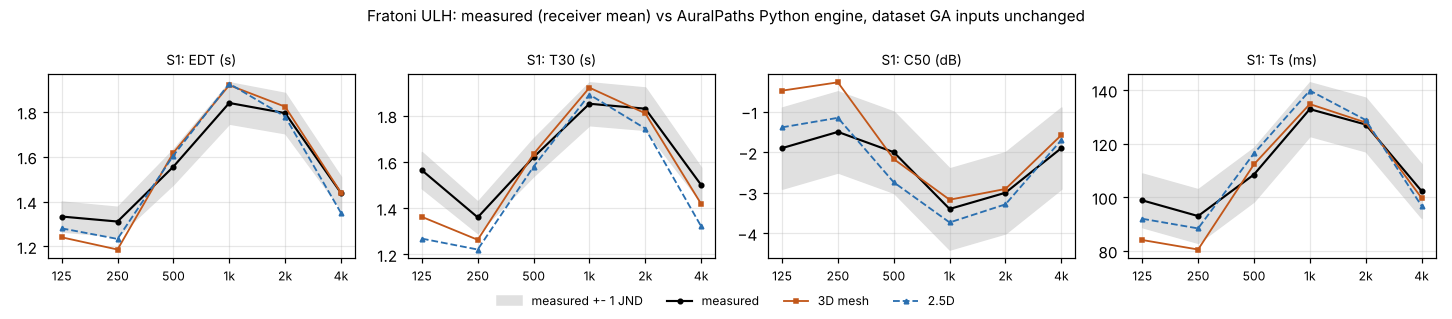

The file beside this chart, header and first rows:
hall, source, criterion, band_hz, model, measured, simulated, diff_jnd
ULH, S1, EDT, 125, 3D mesh, 1.333, 1.241, -1.39
ULH, S1, EDT, 250, 3D mesh, 1.311, 1.186, -1.9
ULH, S1, EDT, 500, 3D mesh, 1.556, 1.618, 0.8
ULH, S1, EDT, 1000, 3D mesh, 1.84, 1.919, 0.86
ULH, S1, EDT, 2000, 3D mesh, 1.794, 1.823, 0.32
ULH, S1, EDT, 4000, 3D mesh, 1.438, 1.44, 0.02
ULH, S1, EDT, 125, 2.5D, 1.333, 1.281, -0.79
ULH, S1, EDT, 250, 2.5D, 1.311, 1.234, -1.18
ULH, S1, EDT, 500, 2.5D, 1.556, 1.605, 0.64
ULH, S1, EDT, 1000, 2.5D, 1.84, 1.926, 0.94
ULH, S1, EDT, 2000, 2.5D, 1.794, 1.779, -0.17
ULH, S1, EDT, 4000, 2.5D, 1.438, 1.35, -1.23
ULH, S1, T30, 125, 3D mesh, 1.564, 1.362, -2.58
ULH, S1, T30, 250, 3D mesh, 1.36, 1.263, -1.43
ULH, S1, T30, 500, 3D mesh, 1.62, 1.634, 0.17
ULH, S1, T30, 1000, 3D mesh, 1.851, 1.921, 0.75
ULH, S1, T30, 2000, 3D mesh, 1.83, 1.81, -0.22
ULH, S1, T30, 4000, 3D mesh, 1.5, 1.418, -1.09
ULH, S1, T30, 125, 2.5D, 1.564, 1.268, -3.78
ULH, S1, T30, 250, 2.5D, 1.36, 1.221, -2.04
ULH, S1, T30, 500, 2.5D, 1.62, 1.579, -0.5
ULH, S1, T30, 1000, 2.5D, 1.851, 1.891, 0.43
ULH, S1, T30, 2000, 2.5D, 1.83, 1.744, -0.94
ULH, S1, T30, 4000, 2.5D, 1.5, 1.321, -2.39
ULH, S1, C50, 125, 3D mesh, -1.9, -0.483, 1.42
ULH, S1, C50, 250, 3D mesh, -1.5, -0.278, 1.22
ULH, S1, C50, 500, 3D mesh, -2.0, -2.169, -0.17
ULH, S1, C50, 1000, 3D mesh, -3.4, -3.172, 0.23
ULH, S1, C50, 2000, 3D mesh, -3.0, -2.907, 0.09
ULH, S1, C50, 4000, 3D mesh, -1.9, -1.578, 0.32
ULH, S1, C50, 125, 2.5D, -1.9, -1.388, 0.51
ULH, S1, C50, 250, 2.5D, -1.5, -1.153, 0.35
ULH, S1, C50, 500, 2.5D, -2.0, -2.742, -0.74
ULH, S1, C50, 1000, 2.5D, -3.4, -3.733, -0.33
ULH, S1, C50, 2000, 2.5D, -3.0, -3.286, -0.29
ULH, S1, C50, 4000, 2.5D, -1.9, -1.7, 0.2
ULH, S1, Ts, 125, 3D mesh, 98.85, 84.05, -1.48
ULH, S1, Ts, 250, 3D mesh, 92.98, 80.49, -1.25
ULH, S1, Ts, 500, 3D mesh, 108.5, 112.3, 0.38
ULH, S1, Ts, 1000, 3D mesh, 132.9, 134.8, 0.19
ULH, S1, Ts, 2000, 3D mesh, 127.1, 127.9, 0.08
ULH, S1, Ts, 4000, 3D mesh, 102.3, 99.77, -0.26
ULH, S1, Ts, 125, 2.5D, 98.85, 91.97, -0.69
ULH, S1, Ts, 250, 2.5D, 92.98, 88.37, -0.46
ULH, S1, Ts, 500, 2.5D, 108.5, 116.4, 0.79
ULH, S1, Ts, 1000, 2.5D, 132.9, 139.8, 0.69
ULH, S1, Ts, 2000, 2.5D, 127.1, 128.8, 0.17
ULH, S1, Ts, 4000, 2.5D, 102.3, 96.79, -0.55
